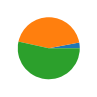

Source code (Python):
def plot():
    try:
        import pandas as pd
        import numpy as np
        import matplotlib.pyplot as plt
    except ModuleNotFoundError:
        return

    fig, ax = plt.subplots(figsize=(1, 2))

    ax.pie([0.330, 4.87, 5.97])

    plt.show()


plot()
